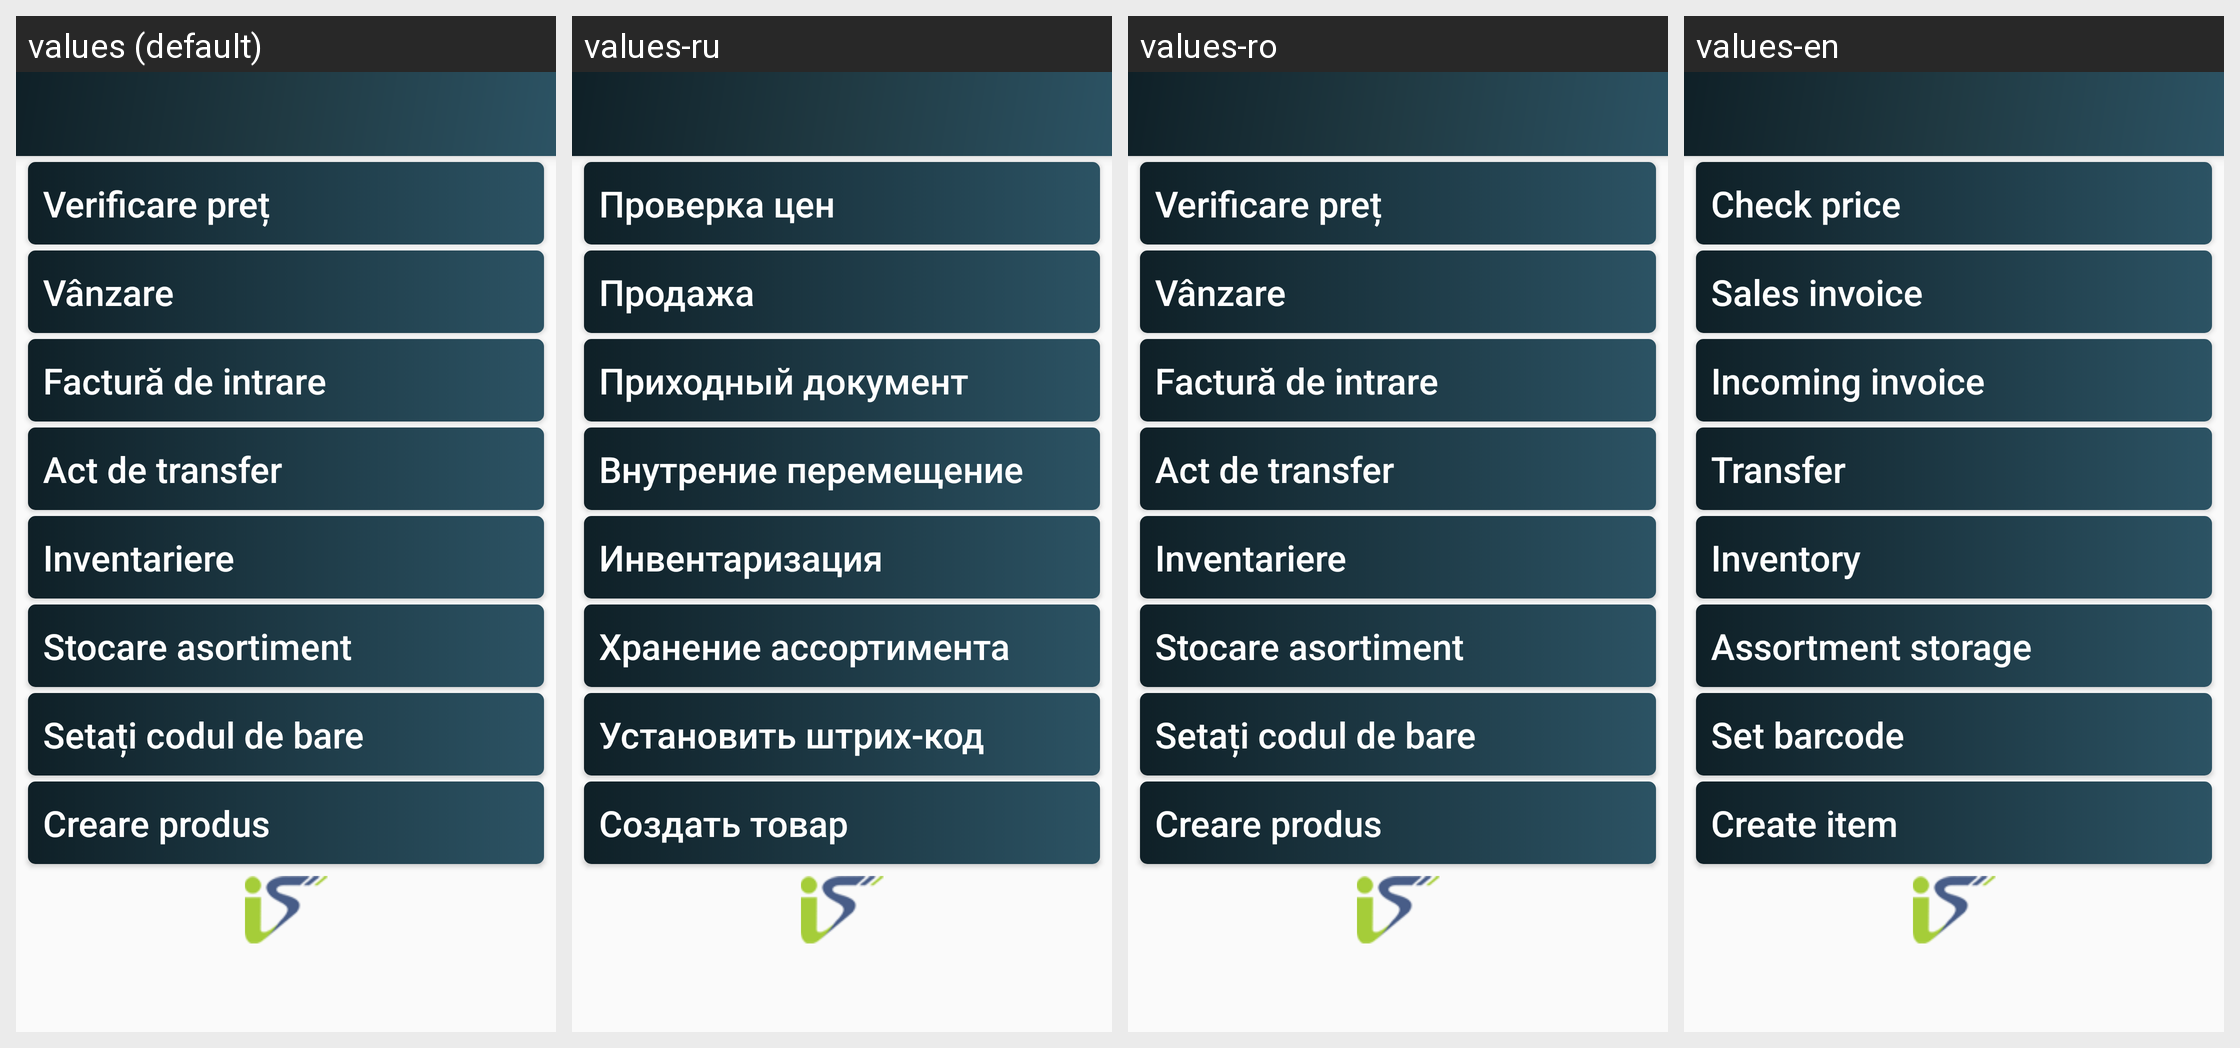

The same Android screen rendered under several of its app's locales, left to right. List the strings drawn on it with the default value and each locale's translation.
Android screen res/layout/app_bar_main.xml rendered under 4 locales, left to right: values (default), values-ru, values-ro, values-en. Device: Nexus 5 (rendered at 1080×1920; each locale shown at half size, 540×960, under a caption strip naming it); theme AppTheme.
Strings drawn on this screen, with the default value and each locale's value (text and hints the layout hard-codes, and strings that could not be matched under every locale, appear in the picture but are not listed):

btn_atribuire_barcodului
  values: Setați codul de bare
  values-ru: Установить штрих-код
  values-ro: Setați codul de bare
  values-en: Set barcode

btn_create_assortment
  values: Creare produs
  values-ru: Создать товар
  values-ro: Creare produs
  values-en: Create item

btn_transfer_main_activity
  values: Act de transfer
  values-ru: Внутрение перемещение
  values-ro: Act de transfer
  values-en: Transfer

btn_stock_asl_main_activity
  values: Stocare asortiment
  values-ru: Хранение ассортимента
  values-ro: Stocare asortiment
  values-en: Assortment storage

btn_inventariere_main_activity
  values: Inventariere
  values-ru: Инвентаризация
  values-ro: Inventariere
  values-en: Inventory

btn_sales_main_activity
  values: Vânzare
  values-ru: Продажа
  values-ro: Vânzare
  values-en: Sales invoice

btn_invoice_main_activity
  values: Factură de intrare
  values-ru: Приходный документ
  values-ro: Factură de intrare
  values-en: Incoming invoice

btn_check_price
  values: Verificare preț
  values-ru: Проверка цен
  values-ro: Verificare preț
  values-en: Check price
